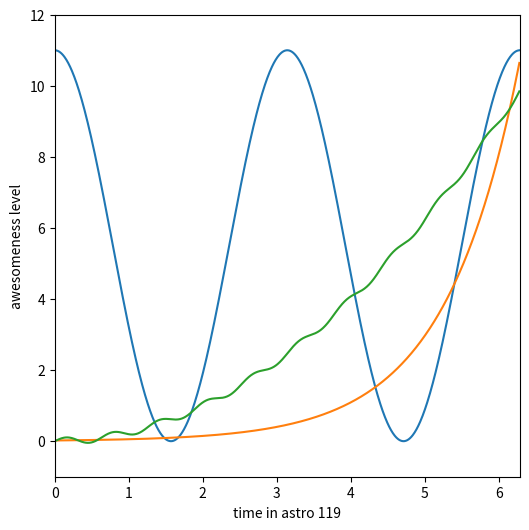

Recreate this plot in Python.
import numpy as np
import math as mt
import matplotlib.pyplot as plt

x = np.arange(0,2*np.pi,(2*np.pi)/1000)
y = 5.5*np.cos(2*x) + 5.5
w = 0.02*np.exp(x)
z = 0.25*x**2 + 0.1*np.sin(10*x)






fig = plt.figure(figsize = (6,6))

plt.plot(x, y, label=r'$y = \5.5*cos(2*x)+5.5$')
plt.plot(x, w, label=r'$y = \0.02*exp(x)$')
plt.plot(x, z, label=r'$y = \0.25*x^2 + 0.1sin(10x)')

         
plt.xlabel('time in astro 119')
plt.ylabel('awesomeness level')
plt.xlim(0,2*np.pi)
plt.ylim(-1,12)
         
         
plt.show()
         

